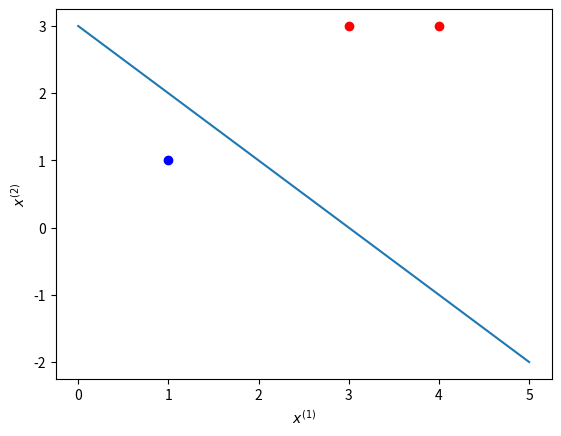
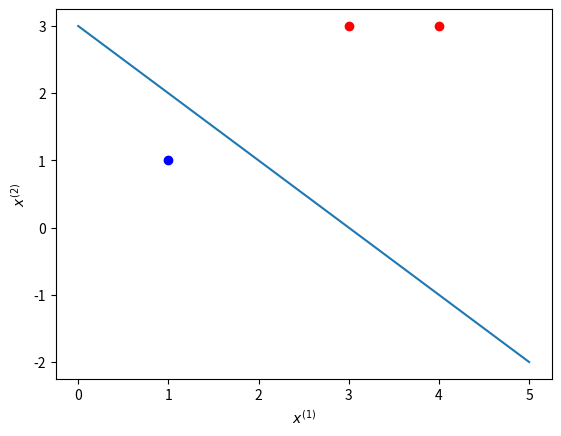

Write Python code to recreate these figures, in order.
# -*- coding: UTF-8 -*-
import numpy as np
import matplotlib.pyplot as plt

class PerceptronOrigin():
    '''
    感知机算法的原始形式
    '''
    def __init__(self, x, y, a=1):
        self.x=x
        self.y=y
        # 初始化模型参数 w 和 b （这里将它们都设为0）
        self.w=np.zeros(x.shape[1])
        self.b=0
        # 学习率
        self.a=a

    def train(self):
        '''
        找出不会误分类任何训练样本的超平面
        :return: w, b
        '''
        error_exist=True
        current=0
        index_point=0
        while error_exist:
            # 如果存在误分类点，更新参数
            if (np.dot(self.x[current],self.w)+self.b)*self.y[current]<=0:
                index_point=current
                self.w=np.add(self.w,self.a*self.y[current]*self.x[current])
                self.b+=self.a*self.y[current]
            else:
                # 当前误分类点被正确分类后，从该点开始遍历所有点
                current=(current+1)%self.x.shape[0]
                # 直到索引再次回到该点，表示已无误分类点
                if current==index_point:
                    error_exist=False
        return self.w,self.b

    def predict(self, x):
        '''
        对测试样本进行预测
        :param x: input(feature) space
        :return: output label (+1 or -1)
        '''
        y=np.dot(self.w,x)+self.b
        return int(y)

class PerceptronDual():
    def __init__(self, x, y, a=1):
        self.x=x
        self.y=y
        self.w=np.zeros(x.shape[1])
        self.eta=np.zeros(x.shape[0])
        self.b=0
        self.a=a

    def get_Gram(self):
        '''
        计算 Gram 矩阵
        '''
        x=self.x.copy()
        G=x.dot(x.T)
        return G

    def train(self):
        G=self.get_Gram()
        error_exist = True
        current = 0
        index_point = 0
        while error_exist:
            if self.y[current]*(sum((self.eta[i]*self.y[i]*(G[current][i]+1)) for i in range(self.y.shape[0]))) <=0:
                ''' 注意这个判断公式 '''
                index_point = current
                self.eta[current]+=self.a
                self.b+=self.a*self.y[current]
            else:
                current=(current+1)%self.x.shape[0]
                if current==index_point:
                    error_exist=False

        for i in range(self.y.shape[0]):
            ''' 用公式计算出参数 w '''
            self.w=np.add(self.w,(self.eta[i]*self.x[i]*self.y[i]))
        return self.w,self.b

    def predict(self, x):
        y=np.dot(self.w,x)+self.b
        return int(y)

class Show():
    '''
    模型效果的可视化展示
    '''
    def __init__(self, w, b, x, y):
        self.x=x
        self.y=y
        self.w=w
        self.b=b

    def get_y(self, x):
        y=-(self.w[0]*x+self.b)/self.w[1]
        return y

    def draw_pic(self):
        plt.figure()
        x=np.linspace(0,5)
        plt.plot(x,self.get_y(x))
        for i in range(self.y.shape[0]):
            # 正类的样本点为红色，负类为蓝色
            if self.y[i]==1:
                plt.scatter(self.x[i,0],self.x[i,1],c='r')
            else:
                plt.scatter(self.x[i, 0], self.x[i, 1], c='b')
        plt.xlabel("$x^{(1)}$")
        plt.ylabel("$x^{(2)}$")
        plt.show()

if __name__ == '__main__':
    x=np.asarray([(3,3),(4,3),(1,1)])
    y=np.asarray([1,1,-1])

    ''' 原始形式 '''
    perceptron1=PerceptronOrigin(x,y)
    w1,b1=perceptron1.train()
    print("The parameter w is",w1,", b is",b1)

    pic=Show(w1,b1,x,y)
    pic.draw_pic()

    ''' 对偶形式 '''
    perceptron2=PerceptronDual(x,y)
    w2,b2=perceptron2.train()
    print("The parameter w is", w2, ", b is", b2)

    pic = Show(w2, b2, x, y)
    pic.draw_pic()